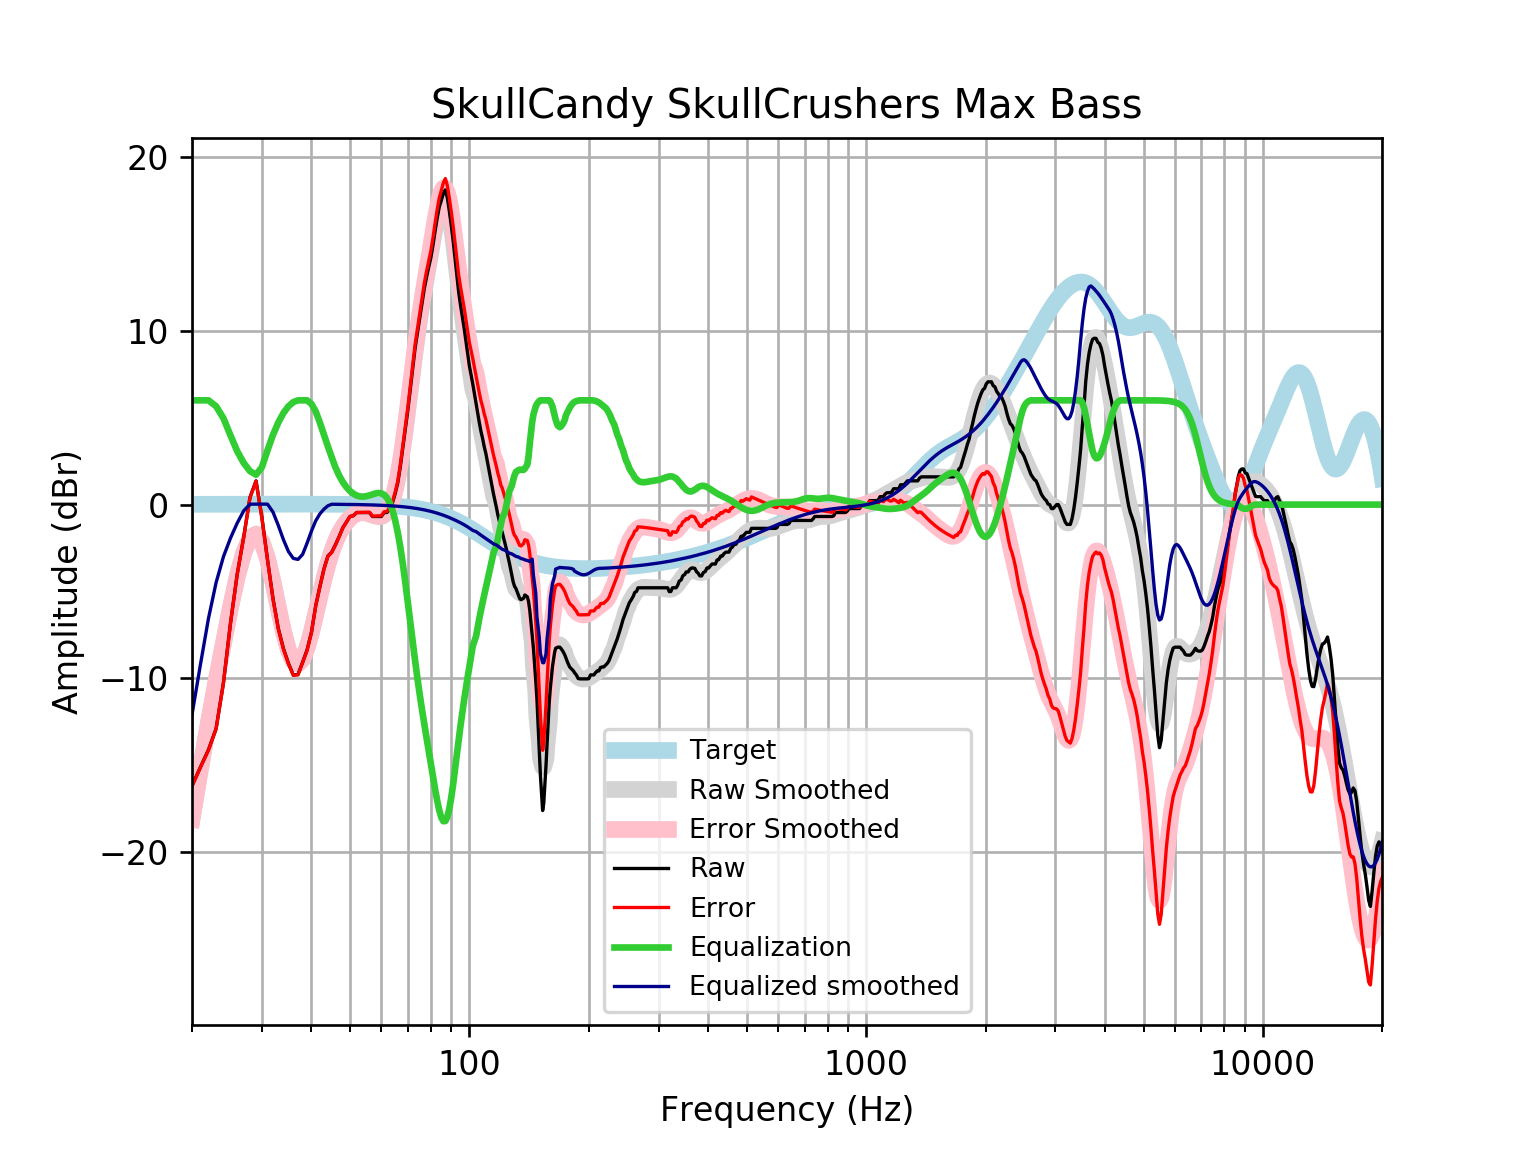

Values plotted in this chart, from the file beside it:
frequency, raw, error, smoothed, error_smoothed, equalization, equalized_raw, equalized_smoothed, target
20, -16.18, -16.2, -18.09, -18.11, 6, -10.18, -12.09, 0.01648
21, -15.11, -15.13, -15.21, -15.23, 6, -9.11, -9.211, 0.01765
22, -14.11, -14.13, -12.56, -12.58, 6, -8.114, -6.564, 0.01876
23, -12.9, -12.91, -10.15, -10.17, 5.661, -7.235, -4.491, 0.01983
24, -10.27, -10.29, -7.973, -7.994, 4.972, -5.297, -3.001, 0.02084
25, -6.831, -6.853, -5.916, -5.938, 3.985, -2.846, -1.931, 0.02179
26, -4.004, -4.026, -4.135, -4.158, 3.073, -0.9309, -1.063, 0.02269
27, -1.861, -1.885, -2.752, -2.776, 2.395, 0.5331, -0.3577, 0.02353
28, 0.4182, 0.3939, -1.902, -1.926, 1.926, 2.345, 0.02433, 0.02431
29, 1.368, 1.342, -1.693, -1.718, 1.718, 3.086, 0.02504, 0.02502
30, -0.7318, -0.7574, -2.124, -2.149, 2.149, 1.418, 0.02567, 0.02566
31, -3.172, -3.199, -3.101, -3.128, 3.128, -0.04474, 0.02623, 0.02622
32, -5.406, -5.432, -4.445, -4.472, 4.014, -1.391, -0.4307, 0.02668
33, -7.13, -7.157, -5.919, -5.946, 4.723, -2.407, -1.197, 0.02704
34, -8.288, -8.315, -7.289, -7.316, 5.268, -3.019, -2.02, 0.02728
35, -9.132, -9.159, -8.356, -8.384, 5.657, -3.474, -2.699, 0.0274
36, -9.801, -9.828, -8.993, -9.02, 5.897, -3.903, -3.096, 0.02739
37, -9.771, -9.798, -9.153, -9.181, 6.0, -3.771, -3.153, 0.02723
38, -9.069, -9.096, -8.866, -8.893, 6, -3.069, -2.866, 0.02692
39, -8.361, -8.388, -8.216, -8.242, 6.0, -2.361, -2.216, 0.02644
40, -7.346, -7.372, -7.318, -7.344, 5.794, -1.552, -1.524, 0.02579
41, -5.82, -5.844, -6.296, -6.321, 5.362, -0.4579, -0.9344, 0.02496
42, -4.725, -4.749, -5.257, -5.281, 4.72, -0.005033, -0.5369, 0.02393
43, -3.708, -3.73, -4.282, -4.304, 4.019, 0.3113, -0.2627, 0.02272
44, -2.963, -2.984, -3.422, -3.443, 3.352, 0.3894, -0.06935, 0.0213
45, -2.735, -2.755, -2.698, -2.718, 2.718, -0.01704, 0.01968, 0.01967
46, -2.298, -2.316, -2.11, -2.128, 2.128, -0.1696, 0.01785, 0.01783
47, -1.823, -1.839, -1.643, -1.659, 1.659, -0.1641, 0.01579, 0.01577
48, -1.323, -1.337, -1.278, -1.291, 1.291, -0.03199, 0.0135, 0.01347
49, -1.008, -1.019, -0.9943, -1.005, 1.005, -0.002934, 0.01097, 0.01094
50, -0.6838, -0.6919, -0.7794, -0.7876, 0.7876, 0.1038, 0.008186, 0.008144
51, -0.6387, -0.6438, -0.6242, -0.6293, 0.6293, -0.009352, 0.005126, 0.00508
52, -0.4558, -0.4576, -0.5232, -0.5249, 0.5249, 0.06909, 0.001774, 0.001724
53, -0.4558, -0.4539, -0.4718, -0.4699, 0.4699, 0.0141, -0.001894, -0.001946
54, -0.4558, -0.4499, -0.4645, -0.4586, 0.4586, 0.002745, -0.005905, -0.005958
55, -0.4558, -0.4455, -0.4928, -0.4825, 0.4825, 0.02664, -0.01029, -0.01034
56, -0.4561, -0.441, -0.5453, -0.5303, 0.5303, 0.07413, -0.01508, -0.01514
57, -0.6838, -0.6634, -0.6082, -0.5879, 0.5879, -0.09588, -0.02033, -0.02038
58, -0.6838, -0.6576, -0.6651, -0.6391, 0.6391, -0.04468, -0.02607, -0.02611
59, -0.6838, -0.6514, -0.6979, -0.6656, 0.6656, -0.01818, -0.03234, -0.03238
60, -0.6838, -0.6445, -0.6863, -0.6471, 0.6471, -0.03665, -0.03921, -0.03925
61, -0.4558, -0.4091, -0.6083, -0.5616, 0.5616, 0.1058, -0.04672, -0.04675
62, -0.4558, -0.4009, -0.4408, -0.3859, 0.3859, -0.06998, -0.05494, -0.05496
63, -0.2279, -0.164, -0.1612, -0.09732, 0.09732, -0.1306, -0.06392, -0.06393
64, 0.09705, 0.1708, 0.2497, 0.3234, -0.3234, -0.2264, -0.07372, -0.07373
65, 0.6192, 0.7036, 0.8049, 0.8893, -0.8893, -0.2701, -0.0844, -0.08441
66, 1.245, 1.341, 1.508, 1.604, -1.604, -0.3596, -0.09604, -0.09603
67, 2.2, 2.309, 2.352, 2.461, -2.461, -0.2606, -0.1087, -0.1087
68, 3.305, 3.427, 3.317, 3.439, -3.439, -0.1342, -0.1224, -0.1224
69, 4.409, 4.546, 4.373, 4.511, -4.511, -0.1016, -0.1372, -0.1372
70, 5.457, 5.61, 5.486, 5.639, -5.639, -0.182, -0.1533, -0.1533
71, 6.666, 6.837, 6.615, 6.786, -6.786, -0.1196, -0.1706, -0.1706
72, 7.888, 8.077, 7.725, 7.914, -7.914, -0.0257, -0.1892, -0.1892
73, 9.017, 9.226, 8.785, 8.995, -8.995, 0.02215, -0.2092, -0.2092
74, 9.89, 10.12, 9.778, 10.01, -10.01, -0.1189, -0.2306, -0.2305
75, 10.77, 11.02, 10.7, 10.95, -10.95, -0.1825, -0.2535, -0.2534
76, 11.59, 11.86, 11.54, 11.82, -11.82, -0.2357, -0.2778, -0.2778
77, 12.44, 12.74, 12.33, 12.64, -12.64, -0.1989, -0.3037, -0.3037
78, 13.09, 13.42, 13.09, 13.42, -13.42, -0.3311, -0.3312, -0.3312
79, 13.67, 14.03, 13.82, 14.18, -14.18, -0.504, -0.3604, -0.3603
... 553 more rows
